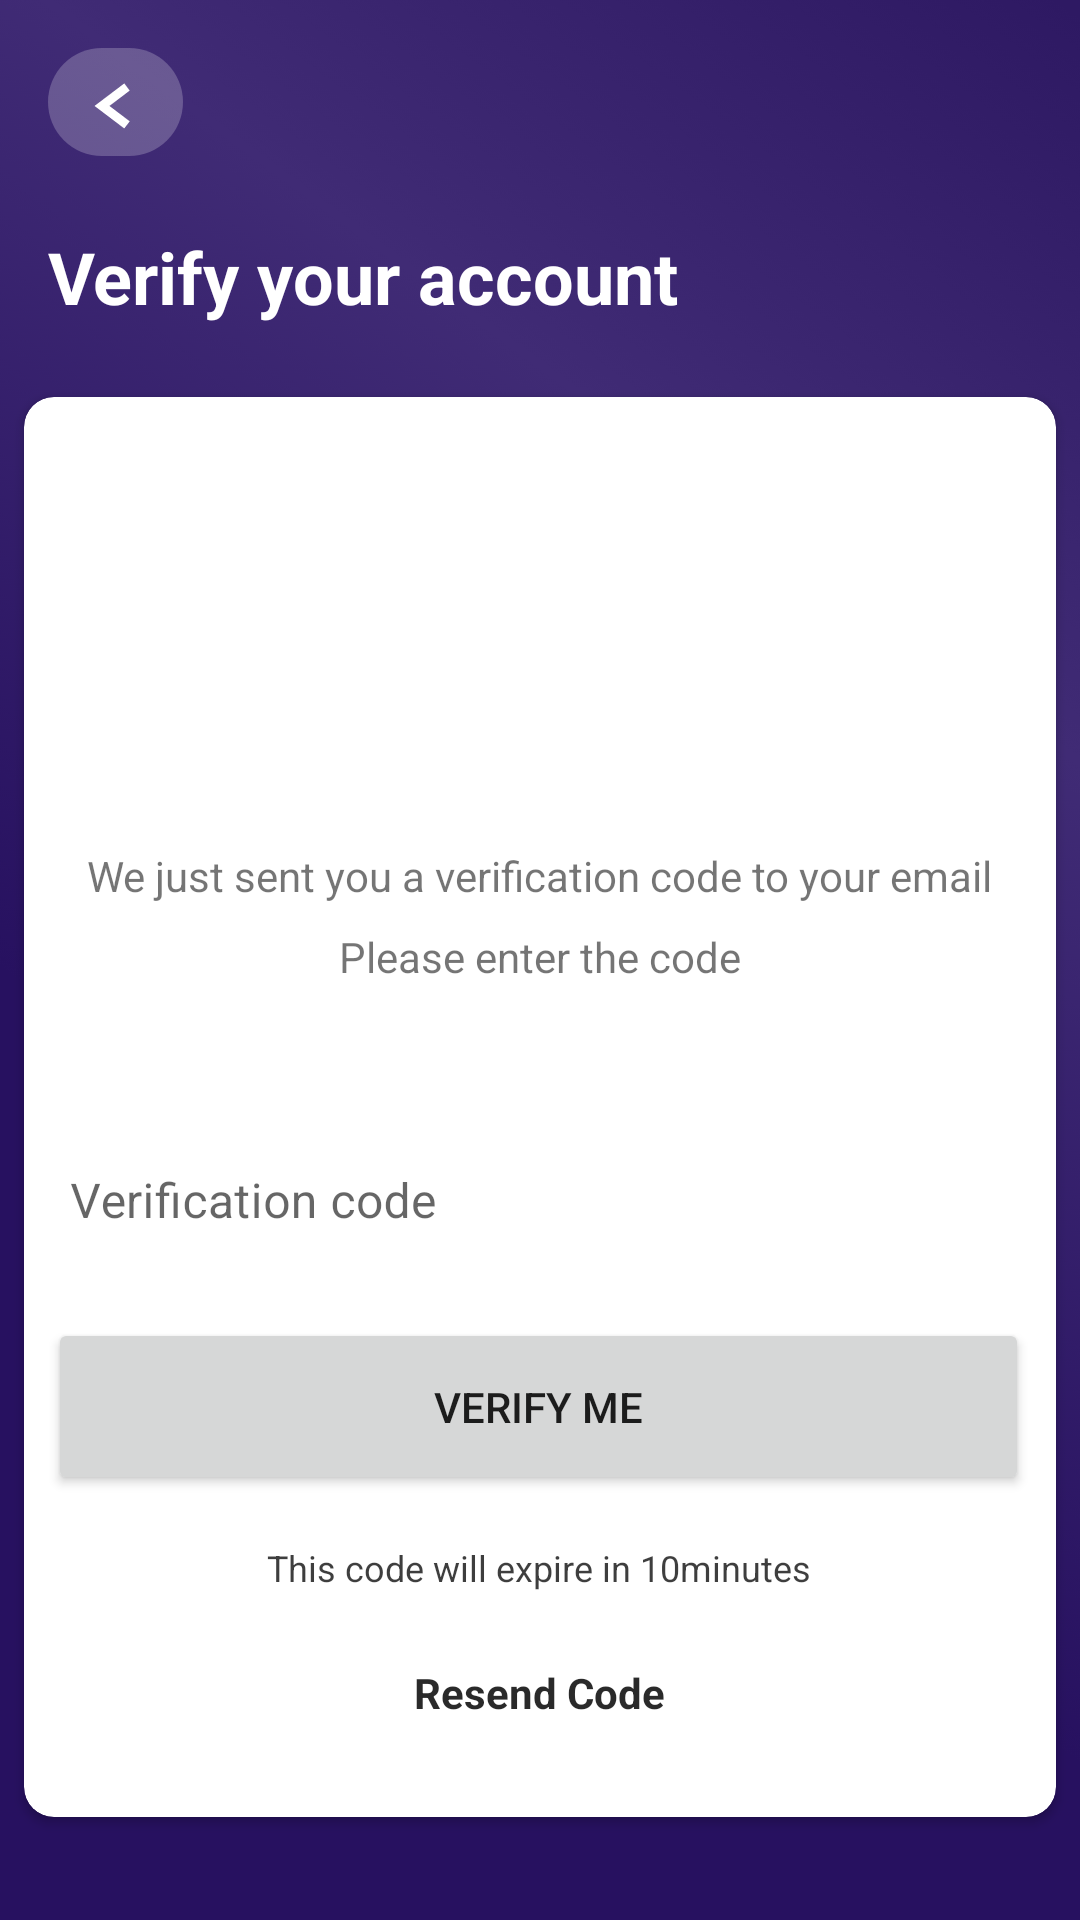

Here is an Android app screen rendered from its layout file. Give the layout XML and the strings, colors and styles it references.
<!-- AndroidManifest.xml: application theme Theme.HagglexApp -->
<!-- res/layout/fragment_verify.xml -->
<?xml version="1.0" encoding="utf-8"?>
<androidx.constraintlayout.widget.ConstraintLayout xmlns:android="http://schemas.android.com/apk/res/android"
    xmlns:app="http://schemas.android.com/apk/res-auto"
    xmlns:tools="http://schemas.android.com/tools"
    android:layout_width="match_parent"
    android:layout_height="match_parent"
    android:background="@drawable/bg"
    tools:context=".ui.view.verify.VerifyFragment">

    <ImageButton
        android:id="@+id/back_button"
        android:layout_width="wrap_content"
        android:layout_height="wrap_content"
        android:layout_marginStart="16dp"
        android:layout_marginTop="16dp"
        android:background="@drawable/back"
        android:backgroundTint="@color/white"
        android:foregroundTint="@color/white"
        app:layout_constraintStart_toStartOf="parent"
        app:layout_constraintTop_toTopOf="parent" />

    <androidx.cardview.widget.CardView
        android:id="@+id/card"
        android:layout_width="match_parent"
        android:layout_height="wrap_content"
        android:layout_marginStart="8dp"
        android:layout_marginTop="24dp"
        android:layout_marginEnd="8dp"
        android:paddingTop="20dp"
        app:cardCornerRadius="10dp"
        app:layout_constraintEnd_toEndOf="parent"
        app:layout_constraintStart_toStartOf="parent"
        app:layout_constraintTop_toBottomOf="@+id/textView5">

        <androidx.constraintlayout.widget.ConstraintLayout
            android:layout_width="match_parent"
            android:layout_height="match_parent">

            <Button
                android:id="@+id/verifyme"
                android:layout_width="327dp"
                android:layout_height="59dp"
                android:layout_marginTop="24dp"
                android:text="Verify Me"
                app:cornerRadius="10dp"
                app:layout_constraintEnd_toEndOf="@+id/verify"
                app:layout_constraintHorizontal_bias="0.473"
                app:layout_constraintStart_toStartOf="@+id/verify"
                app:layout_constraintTop_toBottomOf="@+id/verify" />

            <com.google.android.material.textfield.TextInputLayout
                android:id="@+id/verify"
                android:layout_width="346dp"
                android:layout_height="55dp"

                android:layout_marginStart="16dp"
                android:layout_marginTop="32dp"
                android:layout_marginEnd="16dp"
                app:boxBackgroundMode="none"
                app:errorEnabled="true"
                app:errorIconTint="@color/haglle_brown"
                app:layout_constraintEnd_toEndOf="parent"
                app:layout_constraintStart_toStartOf="parent"
                app:layout_constraintTop_toBottomOf="@+id/textView8">

                <com.google.android.material.textfield.TextInputEditText
                    android:id="@+id/verifyedit"
                    android:layout_width="match_parent"
                    android:layout_height="wrap_content"
                    android:hint="Verification code"
                    android:inputType="textPersonName"
                    android:textColor="@color/white"
                    android:textColorHint="@color/white"
                    android:textSize="16sp"
                    app:textInputLayoutFocusedRectEnabled="true" />
            </com.google.android.material.textfield.TextInputLayout>

            <TextView
                android:id="@+id/textView6"
                android:layout_width="wrap_content"
                android:layout_height="wrap_content"
                android:layout_marginTop="16dp"
                android:text="This code will expire in 10minutes"
                android:textColor="#C1000000"
                android:textSize="12sp"
                app:layout_constraintEnd_toEndOf="@+id/verifyme"
                app:layout_constraintStart_toStartOf="@+id/verifyme"
                app:layout_constraintTop_toBottomOf="@+id/verifyme" />

            <TextView
                android:id="@+id/textView7"
                android:layout_width="wrap_content"
                android:layout_height="wrap_content"
                android:layout_marginTop="24dp"
                android:text="We just sent you a verification code to your email"
                app:layout_constraintEnd_toEndOf="parent"
                app:layout_constraintStart_toStartOf="parent"
                app:layout_constraintTop_toBottomOf="@+id/imageView2" />

            <TextView
                android:id="@+id/textView8"
                android:layout_width="wrap_content"
                android:layout_height="wrap_content"
                android:layout_marginTop="8dp"
                android:text="Please enter the code"
                app:layout_constraintEnd_toEndOf="@+id/textView7"
                app:layout_constraintStart_toStartOf="@+id/textView7"
                app:layout_constraintTop_toBottomOf="@+id/textView7" />

            <ImageView
                android:id="@+id/imageView2"
                android:layout_width="113dp"
                android:layout_height="102dp"
                android:layout_marginTop="24dp"
                android:src="@drawable/verified"
                app:layout_constraintEnd_toEndOf="parent"
                app:layout_constraintStart_toStartOf="parent"
                app:layout_constraintTop_toTopOf="parent" />

            <TextView
                android:id="@+id/resendCode"
                android:layout_width="wrap_content"
                android:layout_height="wrap_content"
                android:layout_marginTop="24dp"
                android:layout_marginBottom="32dp"
                android:text="Resend Code"
                android:textColor="#D5000000"
                android:textStyle="bold"
                app:layout_constraintBottom_toBottomOf="parent"
                app:layout_constraintEnd_toEndOf="@+id/textView6"
                app:layout_constraintStart_toStartOf="@+id/textView6"
                app:layout_constraintTop_toBottomOf="@+id/textView6" />


        </androidx.constraintlayout.widget.ConstraintLayout>

    </androidx.cardview.widget.CardView>

    <TextView
        android:id="@+id/textView5"
        android:layout_width="wrap_content"
        android:layout_height="wrap_content"
        android:layout_marginTop="24dp"
        android:text="Verify your account"
        android:textColor="@color/white"
        android:textSize="24sp"
        android:textStyle="bold"
        app:layout_constraintStart_toStartOf="@+id/back_button"
        app:layout_constraintTop_toBottomOf="@+id/back_button" />

</androidx.constraintlayout.widget.ConstraintLayout>
<!-- resources referenced by this layout -->
<resources>
  <color name="haglle_brown">#3E0606</color>
  <color name="white">#FFFFFFFF</color>
  <!-- drawable back: png bitmap (drawable-ldpi, 850 bytes) -->
  <!-- drawable bg: png bitmap (drawable-ldpi, 89392 bytes) -->
  <style name="Theme.HagglexApp" parent="Theme.MaterialComponents.DayNight.NoActionBar">
          
          <item name="colorPrimary">@color/haggle_p</item>
          <item name="colorPrimaryVariant">@color/haggle_l</item>
          <item name="colorOnPrimary">@color/white</item>
          
          <item name="colorSecondary">@color/haggle_orange</item>
          <item name="colorSecondaryVariant">@color/teal_700</item>
          <item name="colorOnSecondary">@color/black</item>
          
          <item name="android:statusBarColor" tools:targetApi="l">?attr/colorPrimaryVariant</item>
          
      </style>
  <color name="haggle_p">#432B7B</color>
  <color name="haggle_l">#6A4BBC</color>
  <color name="haggle_orange">#FFC175</color>
  <color name="teal_700">#FF018786</color>
  <color name="black">#FF000000</color>
</resources>
